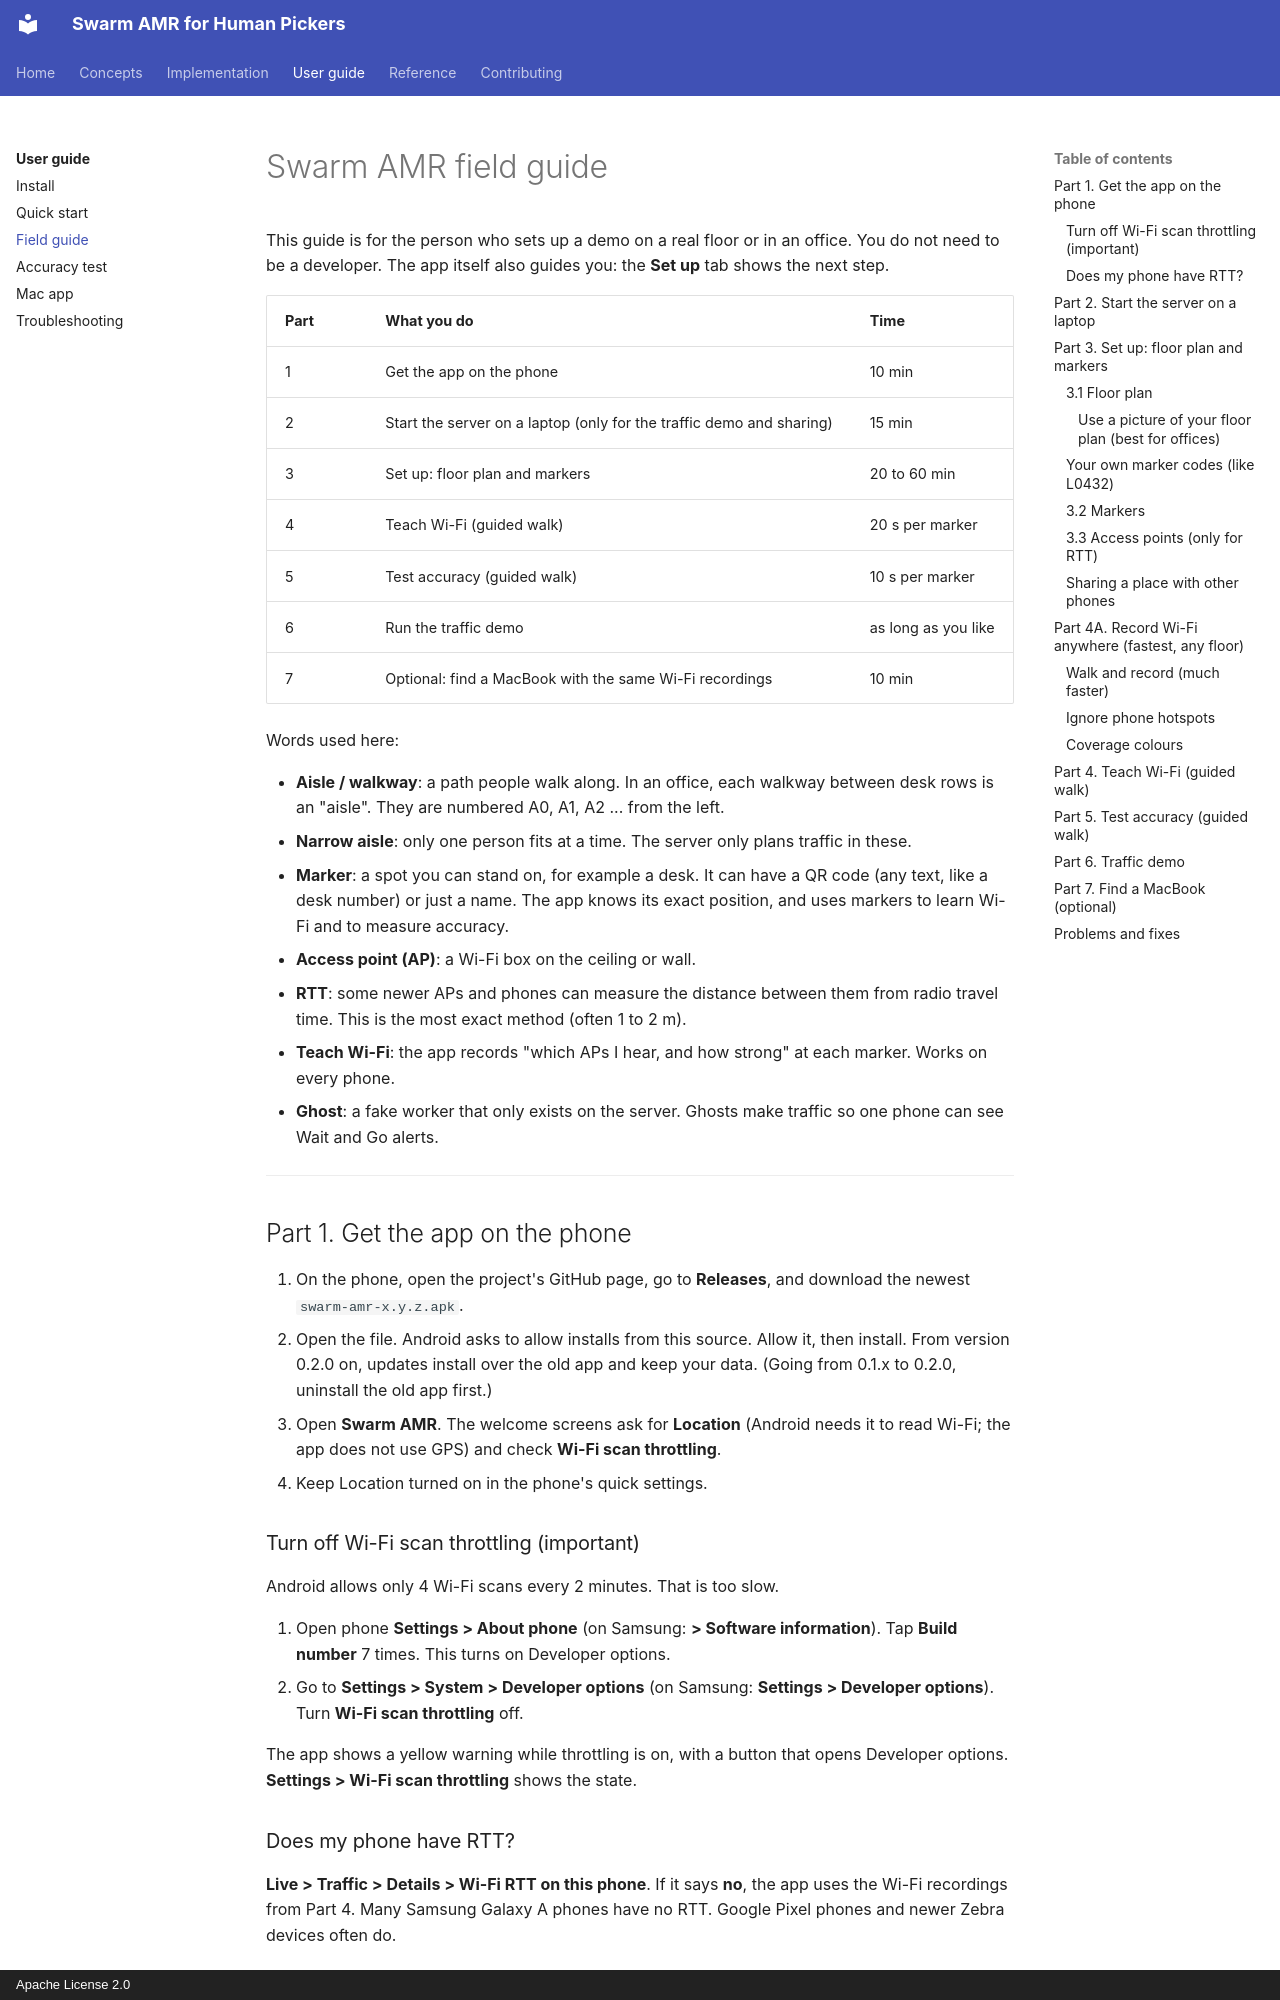

repository: rmaheedharan/swarm-amr · page: field-guide/index.html · generator: mkdocs · copyright: Apache License 2.0

# Swarm AMR field guide

This guide is for the person who sets up a demo on a real floor or in an office. You do not
need to be a developer. The app itself also guides you: the **Set up** tab shows the next step.

| Part | What you do | Time |
| --- | --- | --- |
| 1 | Get the app on the phone | 10 min |
| 2 | Start the server on a laptop (only for the traffic demo and sharing) | 15 min |
| 3 | Set up: floor plan and markers | 20 to 60 min |
| 4 | Teach Wi-Fi (guided walk) | 20 s per marker |
| 5 | Test accuracy (guided walk) | 10 s per marker |
| 6 | Run the traffic demo | as long as you like |
| 7 | Optional: find a MacBook with the same Wi-Fi recordings | 10 min |

Words used here:

- **Aisle / walkway**: a path people walk along. In an office, each walkway between desk rows is an "aisle". They are numbered A0, A1, A2 ... from the left.
- **Narrow aisle**: only one person fits at a time. The server only plans traffic in these.
- **Marker**: a spot you can stand on, for example a desk. It can have a QR code (any text, like a desk number) or just a name. The app knows its exact position, and uses markers to learn Wi-Fi and to measure accuracy.
- **Access point (AP)**: a Wi-Fi box on the ceiling or wall.
- **RTT**: some newer APs and phones can measure the distance between them from radio travel time. This is the most exact method (often 1 to 2 m).
- **Teach Wi-Fi**: the app records "which APs I hear, and how strong" at each marker. Works on every phone.
- **Ghost**: a fake worker that only exists on the server. Ghosts make traffic so one phone can see Wait and Go alerts.

---

## Part 1. Get the app on the phone

1. On the phone, open the project's GitHub page, go to **Releases**, and download the newest
   `swarm-amr-x.y.z.apk`.
2. Open the file. Android asks to allow installs from this source. Allow it, then install.
   From version 0.2.0 on, updates install over the old app and keep your data. (Going from 0.1.x to 0.2.0, uninstall the old app first.)
3. Open **Swarm AMR**. The welcome screens ask for **Location** (Android needs it to read Wi-Fi; the app does not use GPS) and check **Wi-Fi scan throttling**.
4. Keep Location turned on in the phone's quick settings.

### Turn off Wi-Fi scan throttling (important)

Android allows only 4 Wi-Fi scans every 2 minutes. That is too slow.

1. Open phone **Settings > About phone** (on Samsung: **> Software information**). Tap **Build number** 7 times. This turns on Developer options.
2. Go to **Settings > System > Developer options** (on Samsung: **Settings > Developer options**). Turn **Wi-Fi scan throttling** off.

The app shows a yellow warning while throttling is on, with a button that opens Developer options. **Settings > Wi-Fi scan throttling** shows the state.

### Does my phone have RTT?

**Live > Traffic > Details > Wi-Fi RTT on this phone**. If it says **no**, the app uses the Wi-Fi recordings from Part 4. Many Samsung Galaxy A phones have no RTT. Google Pixel phones and newer Zebra devices often do.

---
